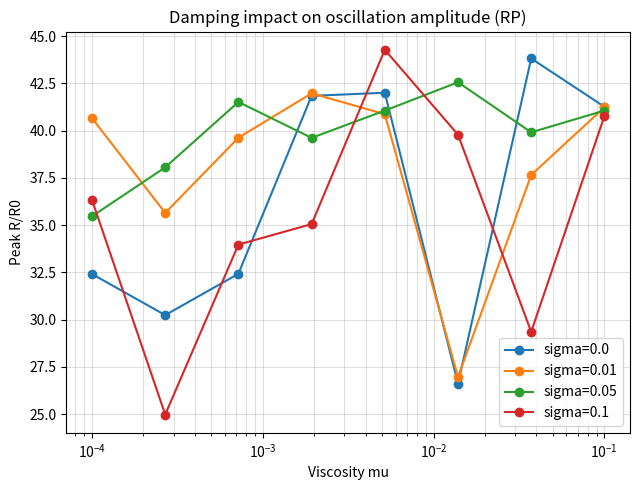

Here is the Python script that generated this plot:
import numpy as np
import matplotlib.pyplot as plt
from scipy.integrate import solve_ivp

# [redacted]

rho = 1.0
R0 = 1.0
p_g0 = 100.0
kappa = 1.4
p0 = 100.0

Pa = 150.0
f = 0.2
omega = 2 * np.pi * f

mu_values = np.logspace(-4, -1, 8)   # viscous sweep
sigma_values = [0.0, 0.01, 0.05, 0.1]  # surface tension sweep


def p_bubble(R):
    R = max(R, 1e-8)
    return p_g0 * (R0 / R) ** (3 * kappa)


def rp_rhs(t, y, mu, sigma):
    R, Rdot = y
    R = max(R, 1e-8)
    p_inf = p0 + Pa * np.sin(omega * t)
    delta_p = p_bubble(R) - p_inf
    visc = 4 * mu * Rdot / R
    surf = 2 * sigma / R
    Rddot = (delta_p - visc - surf) / (rho * R) - 1.5 * (Rdot ** 2) / R
    return [Rdot, Rddot]


def run(mu, sigma):
    periods = 8
    t_end = periods / f
    t_eval = np.linspace(0, t_end, 1800)
    y0 = [R0, 0.0]
    sol = solve_ivp(lambda t, y: rp_rhs(t, y, mu, sigma),
                    (0, t_end), y0, t_eval=t_eval, rtol=1e-8, atol=1e-11)
    return sol.y[0].max() / R0


plt.figure(figsize=(6.5, 5))
for sigma in sigma_values:
    peaks = [run(mu, sigma) for mu in mu_values]
    plt.semilogx(mu_values, peaks, marker="o", label=f"sigma={sigma}")

plt.xlabel("Viscosity mu")
plt.ylabel("Peak R/R0")
plt.title("Damping impact on oscillation amplitude (RP)")
plt.grid(True, which="both", alpha=0.4)
plt.legend()
plt.tight_layout()
plt.savefig("study_damping.png", dpi=300)
plt.show()
